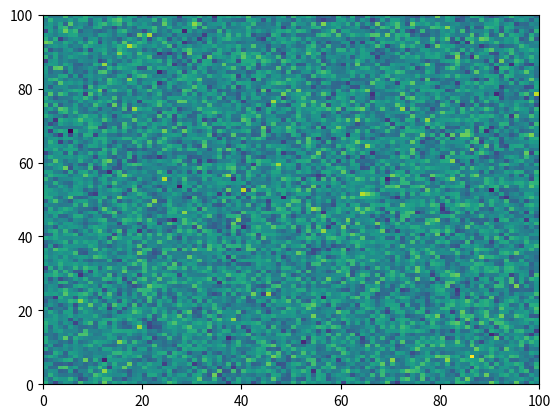

This chart was generated by the following Python code: (Note: this script raises an exception after producing the figure.)
"""
Example that fails to execute
=============================

This example demonstrates a code block that raises an error and how any code
blocks that follow are not executed.

When scripts fail, their gallery thumbnail is replaced with the broken
image stamp. This allows easy identification in the gallery display.

You will also get the python traceback of the failed code block.
"""

# [redacted]
# License: BSD 3 clause
# sphinx_gallery_line_numbers = True

import numpy as np
import matplotlib.pyplot as plt

plt.pcolormesh(np.random.randn(100, 100))

# %%
# This next block will raise a NameError

iae

# %%
# Sphinx gallery will stop executing the remaining code blocks after
# the exception has occurred in the example script. Nevertheless the
# html will still render all the example annotated text and
# code blocks, but no output will be shown.

# %%
# Here is another error raising block but will not be executed

plt.plot("Strings are not a valid argument for the plot function")
